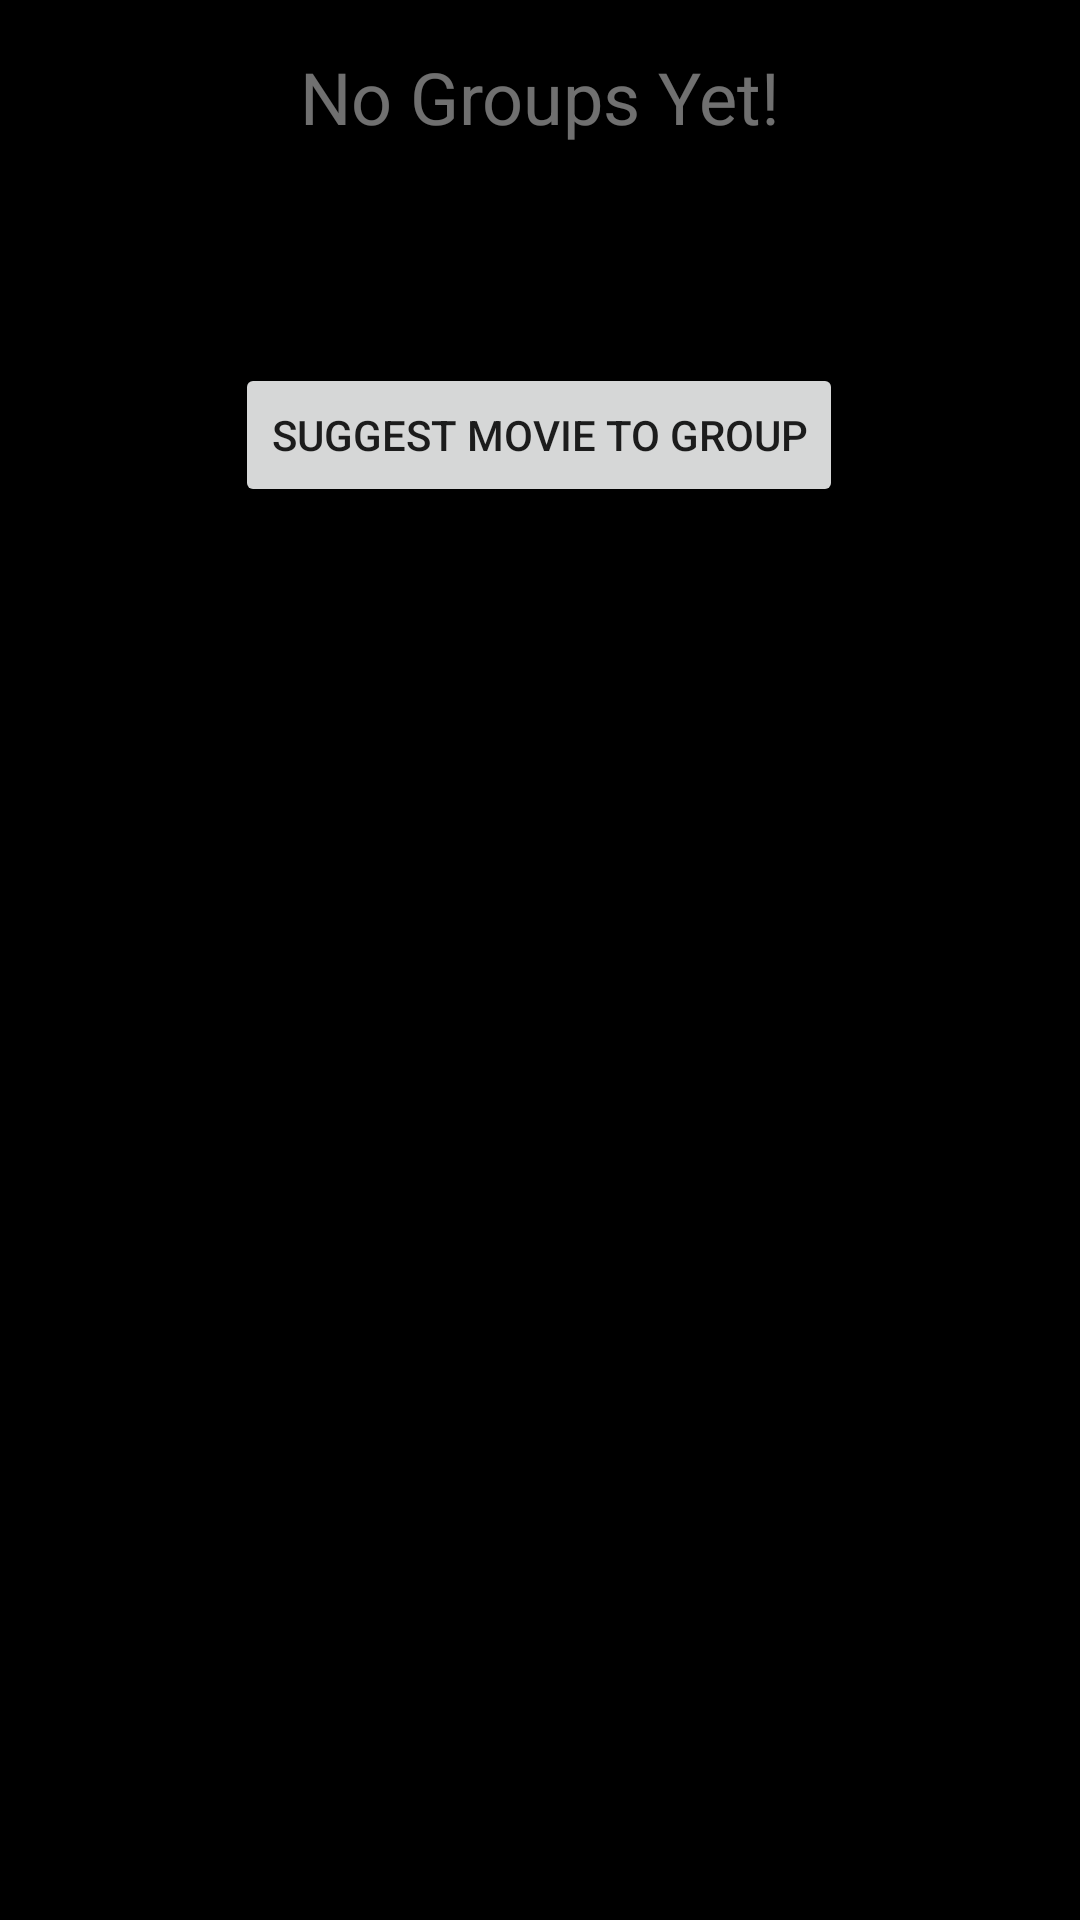

Android layout source for this screen:
<!-- AndroidManifest.xml: application theme Theme.MovieBuddy -->
<!-- res/layout/grouplistitem.xml -->
<?xml version="1.0" encoding="utf-8"?>
<androidx.constraintlayout.widget.ConstraintLayout xmlns:android="http://schemas.android.com/apk/res/android"
    xmlns:app="http://schemas.android.com/apk/res-auto"
    xmlns:tools="http://schemas.android.com/tools"
    android:layout_width="match_parent"
    android:layout_height="wrap_content"
    android:background="@android:color/background_dark">

    <Button
        android:id="@+id/btnSuggest"
        android:layout_width="wrap_content"
        android:layout_height="wrap_content"
        android:layout_marginTop="8dp"
        android:text="Suggest Movie to Group"
        app:layout_constraintEnd_toEndOf="parent"
        app:layout_constraintHorizontal_bias="0.497"
        app:layout_constraintStart_toStartOf="parent"
        app:layout_constraintTop_toBottomOf="@id/tvDateTimeGroupList" />

    <TextView
        android:id="@+id/tvMovieTitleGroupList"
        android:layout_width="wrap_content"
        android:layout_height="wrap_content"
        android:layout_marginTop="8dp"
        android:textColor="#70FFFFFF"
        android:textSize="18sp"
        app:layout_constraintBottom_toTopOf="@id/tvDateTimeGroupList"
        app:layout_constraintEnd_toEndOf="parent"
        app:layout_constraintStart_toStartOf="parent"
        app:layout_constraintTop_toBottomOf="@id/tvGroupNameList" />

    <TextView
        android:id="@+id/tvDateTimeGroupList"

        android:layout_width="wrap_content"
        android:layout_height="wrap_content"
        android:layout_marginTop="8dp"
        android:textColor="#70FFFFFF"
        android:textSize="18sp"
        app:layout_constraintBottom_toTopOf="@+id/btnSuggest"
        app:layout_constraintEnd_toEndOf="parent"
        app:layout_constraintStart_toStartOf="parent"
        app:layout_constraintTop_toBottomOf="@+id/tvMovieTitleGroupList" />

    <TextView
        android:id="@+id/tvGroupNameList"
        android:layout_width="wrap_content"
        android:layout_height="wrap_content"
        android:layout_marginTop="16dp"
        android:text="No Groups Yet!"
        android:textColor="#70FFFFFF"
        android:textSize="24sp"
        app:layout_constraintBottom_toTopOf="@+id/tvMovieTitleGroupList"
        app:layout_constraintEnd_toEndOf="parent"
        app:layout_constraintStart_toStartOf="parent"
        app:layout_constraintTop_toTopOf="parent" />

</androidx.constraintlayout.widget.ConstraintLayout>
<!-- resources referenced by this layout -->
<resources>
  <style name="Theme.MovieBuddy" parent="Theme.MaterialComponents.DayNight.NoActionBar">
          
          <item name="colorPrimary">@color/blue</item>
          <item name="colorPrimaryVariant">@color/dark_blue</item>
          <item name="colorOnPrimary">@color/white</item>
          
          <item name="colorSecondary">@color/teal_200</item>
          <item name="colorSecondaryVariant">@color/teal_700</item>
          <item name="colorOnSecondary">@color/black</item>
          
          <item name="android:statusBarColor" tools:targetApi="l">?attr/colorPrimaryVariant</item>
          
          <item name="android:textColorHint">#70FFFFFF</item>
      </style>
  <color name="blue">#0224ee</color>
  <color name="dark_blue">#031db6</color>
  <color name="white">#FFFFFFFF</color>
  <color name="teal_200">#FF03DAC5</color>
  <color name="teal_700">#FF018786</color>
  <color name="black">#FF000000</color>
</resources>
